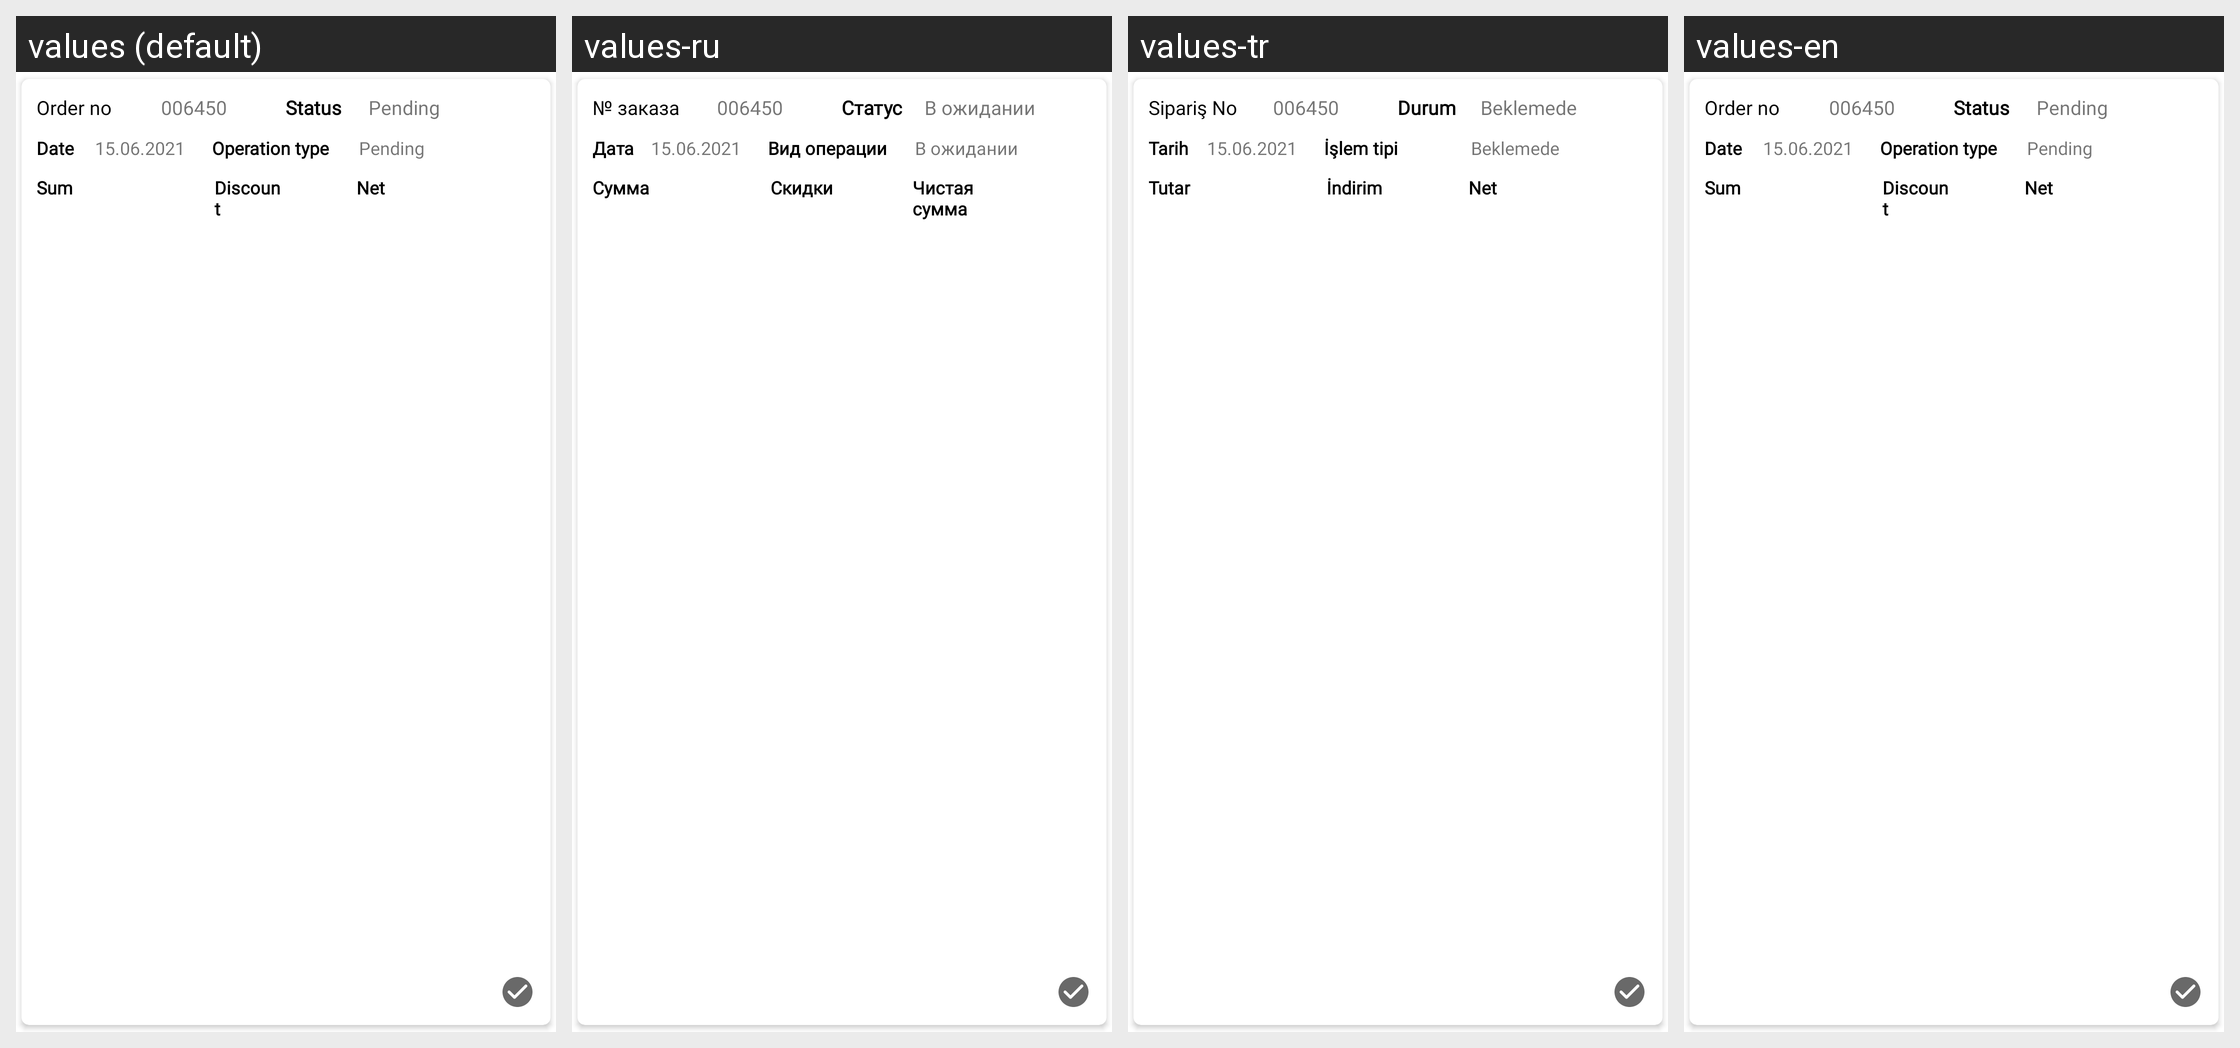

Here is an Android app screen in its default locale and in the app's own translations. Write out the translated-string differences for the strings that appear on this screen.
Android screen res/layout/fragment_siparis_recyclerview_layout.xml rendered under 4 locales, left to right: values (default), values-ru, values-tr, values-en. Device: Nexus 5 (rendered at 1080×1920; each locale shown at half size, 540×960, under a caption strip naming it); theme Theme.MaterialComponents.Light.NoActionBar.
Strings drawn on this screen, with the default value and each locale's value (text and hints the layout hard-codes, and strings that could not be matched under every locale, appear in the picture but are not listed):

client_order_no
  values: Order no
  values-ru: № заказа
  values-tr: Sipariş No
  values-en: Order no

client_order_status
  values: Status
  values-ru: Статус
  values-tr: Durum
  values-en: Status

client_order_status_pending
  values: Pending
  values-ru: В ожидании
  values-tr: Beklemede
  values-en: Pending

client_kasa_date_title
  values: Date
  values-ru: Дата
  values-tr: Tarih
  values-en: Date

client_operation_type_label
  values: Operation type
  values-ru: Вид операции
  values-tr: İşlem tipi
  values-en: Operation type

items_tutar_label
  values: Sum
  values-ru: Сумма
  values-tr: Tutar
  values-en: Sum

client_order_bottom_panel_discount
  values: Discount
  values-ru: Скидки
  values-tr: İndirim
  values-en: Discount

client_order_bottom_panel_net
  values: Net
  values-ru: Чистая сумма
  values-tr: Net
  values-en: Net
